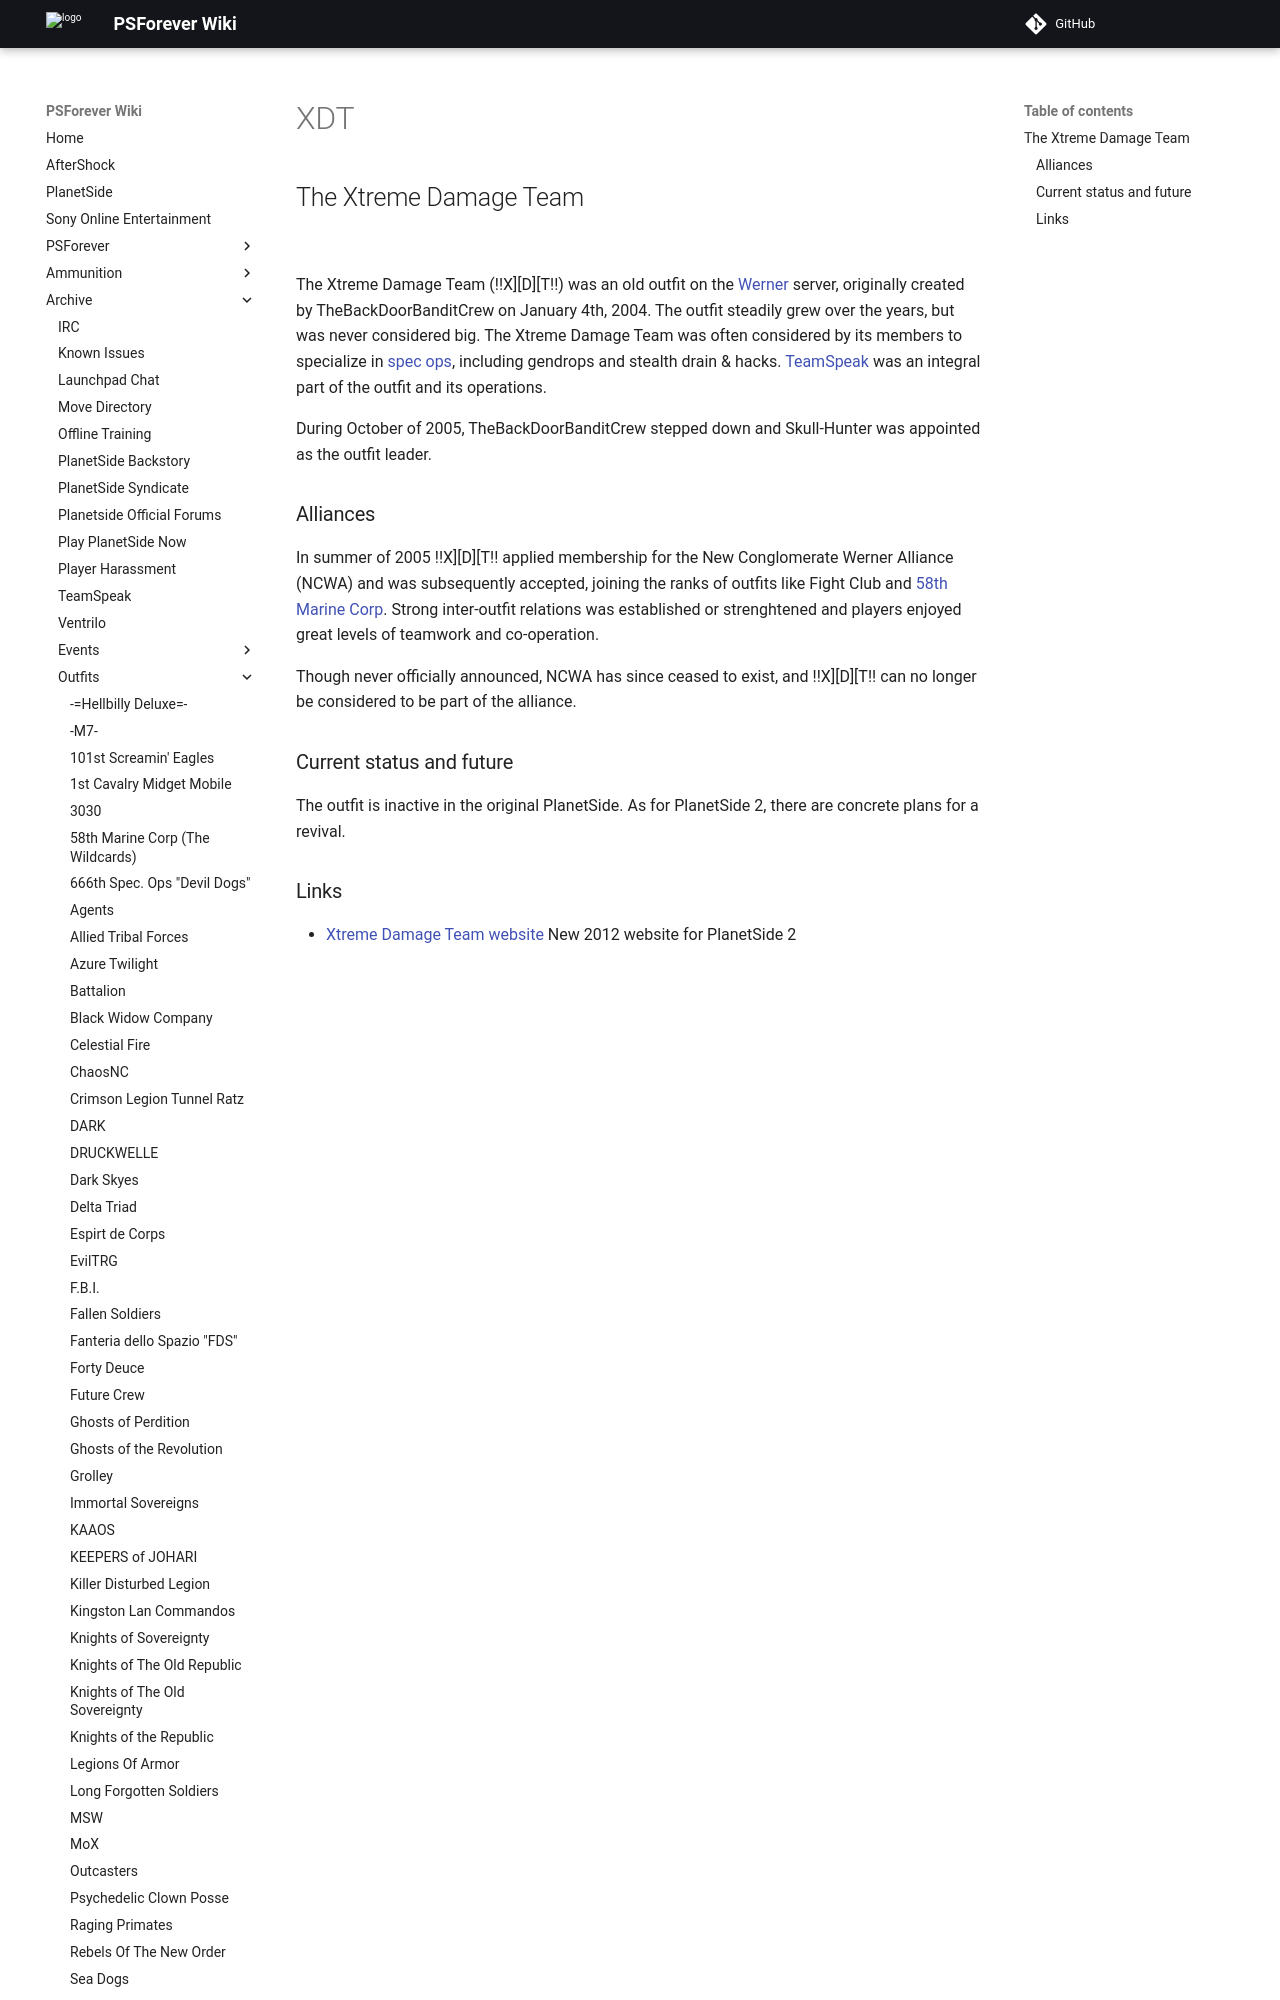

repository: psforever/wiki · page: archive/outfits/XDT/index.html · generator: mkdocs

## The Xtreme Damage Team

![](Oi_decal09.gif "Oi_decal09.gif")

The Xtreme Damage Team (!!X\]\[D\]\[T!!) was an old outfit on the
[Werner](Werner "wikilink") server, originally created by
[TheBackDoorBanditCrew](bandit "wikilink") on January 4th, 2004. The
outfit steadily grew over the years, but was never considered big. The
Xtreme Damage Team was often considered by its members to specialize in
[spec ops](Acronyms_and_Slang#S "wikilink"), including gendrops and
stealth drain & hacks. [TeamSpeak](TeamSpeak "wikilink") was an integral
part of the outfit and its operations.

During October of 2005, TheBackDoorBanditCrew stepped down and
[Skull-Hunter](SkullHunter "wikilink") was appointed as the outfit
leader.
